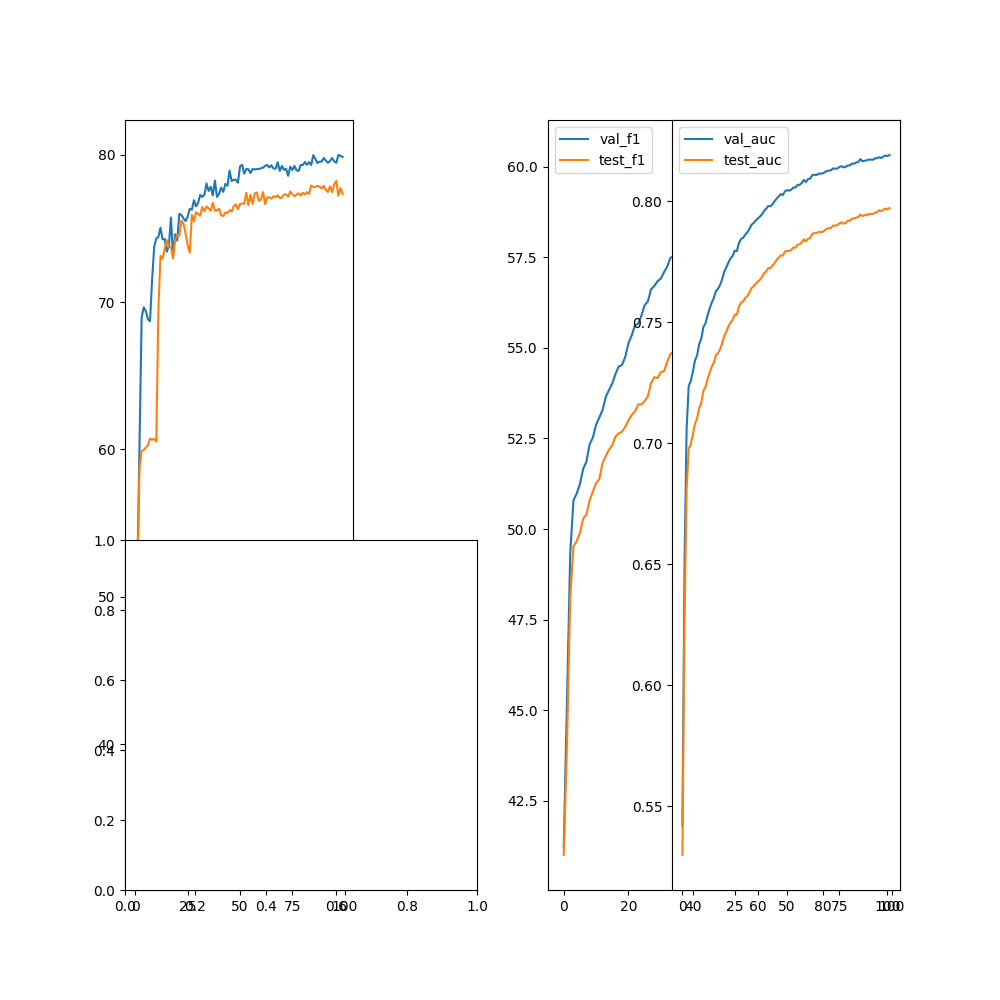

The data file committed next to this chart (first rows):
epoch, val_acc, val_f1, val_precision, val_recall, val_auc, test_acc, test_f1, test_precision, test_recall, test_auc
0, 32.49, 41.22, 0, 0, 0.5421, 34.02, 41.01, 0, 0, 0.5299
1, 52.02, 45.24, 0, 0, 0.6492, 51.28, 44.02, 0, 0, 0.6262
2, 60.48, 49.31, 0, 0, 0.706, 58.77, 48.07, 0, 0, 0.6809
3, 68.92, 50.79, 0, 0, 0.7237, 59.91, 49.52, 0, 0, 0.6977
4, 69.65, 50.98, 0, 0, 0.7257, 59.95, 49.67, 0, 0, 0.6996
5, 69.38, 51.24, 0, 0, 0.7296, 60.13, 49.89, 0, 0, 0.7037
6, 68.84, 51.66, 0, 0, 0.7342, 60.28, 50.29, 0, 0, 0.7081
7, 68.7, 51.86, 0, 0, 0.7362, 60.73, 50.4, 0, 0, 0.7102
8, 71.5, 52.34, 0, 0, 0.741, 60.67, 50.79, 0, 0, 0.7145
9, 73.76, 52.52, 0, 0, 0.7432, 60.71, 51.03, 0, 0, 0.7167
10, 74.31, 52.88, 0, 0, 0.748, 60.54, 51.27, 0, 0, 0.7217
11, 74.42, 53.08, 0, 0, 0.7495, 69.48, 51.37, 0, 0, 0.7232
12, 75.04, 53.28, 0, 0, 0.7528, 73.13, 51.82, 0, 0, 0.7265
13, 74.26, 53.65, 0, 0, 0.7557, 72.94, 52.02, 0, 0, 0.7291
14, 74.28, 53.84, 0, 0, 0.7581, 73.61, 52.19, 0, 0, 0.7317
15, 73.41, 54.01, 0, 0, 0.76, 74.2, 52.31, 0, 0, 0.7333
16, 73.77, 54.28, 0, 0, 0.7628, 73.73, 52.55, 0, 0, 0.7364
17, 75.73, 54.49, 0, 0, 0.7638, 73.75, 52.64, 0, 0, 0.7372
18, 73.11, 54.52, 0, 0, 0.7654, 72.96, 52.69, 0, 0, 0.7389
19, 74.59, 54.74, 0, 0, 0.7678, 74.23, 52.82, 0, 0, 0.7413
20, 74.17, 55.13, 0, 0, 0.771, 74.54, 52.99, 0, 0, 0.7444
21, 75.98, 55.34, 0, 0, 0.7728, 74.49, 53.15, 0, 0, 0.7462
22, 75.91, 55.62, 0, 0, 0.7747, 75.52, 53.24, 0, 0, 0.7484
23, 75.68, 55.67, 0, 0, 0.7764, 75.31, 53.44, 0, 0, 0.7499
24, 75.49, 55.88, 0, 0, 0.7774, 74.65, 53.44, 0, 0, 0.7509
25, 75.8, 56.18, 0, 0, 0.7796, 73.86, 53.53, 0, 0, 0.7532
26, 76.32, 56.28, 0, 0, 0.7795, 73.35, 53.66, 0, 0, 0.7531
27, 76.26, 56.62, 0, 0, 0.7827, 75.9, 54.03, 0, 0, 0.7565
28, 76.91, 56.71, 0, 0, 0.7844, 75.48, 54.19, 0, 0, 0.7581
29, 76.49, 56.84, 0, 0, 0.7849, 76.09, 54.17, 0, 0, 0.7586
30, 76.74, 56.91, 0, 0, 0.7862, 75.97, 54.33, 0, 0, 0.7601
31, 77.27, 57.09, 0, 0, 0.7872, 75.87, 54.36, 0, 0, 0.7608
32, 77.13, 57.24, 0, 0, 0.7885, 76.44, 54.62, 0, 0, 0.7623
33, 77.27, 57.49, 0, 0, 0.7903, 76.14, 54.84, 0, 0, 0.7641
34, 78.04, 57.52, 0, 0, 0.791, 76.48, 54.88, 0, 0, 0.7649
35, 77.53, 57.7, 0, 0, 0.792, 76.37, 54.86, 0, 0, 0.7659
36, 77.82, 57.57, 0, 0, 0.7928, 76.18, 55.01, 0, 0, 0.7667
37, 77.23, 57.7, 0, 0, 0.7936, 76.73, 55.24, 0, 0, 0.7676
38, 78.24, 57.87, 0, 0, 0.7946, 76.2, 55.28, 0, 0, 0.7687
39, 77.13, 57.87, 0, 0, 0.7959, 76.23, 55.46, 0, 0, 0.7703
40, 77.34, 58.12, 0, 0, 0.7969, 76.33, 55.54, 0, 0, 0.7709
41, 77.76, 58.23, 0, 0, 0.7981, 75.88, 55.64, 0, 0, 0.7724
42, 77.47, 58.12, 0, 0, 0.7979, 75.84, 55.75, 0, 0, 0.7723
43, 78.01, 58.17, 0, 0, 0.7988, 76.07, 55.74, 0, 0, 0.7735
44, 77.88, 58.3, 0, 0, 0.8, 76.04, 55.91, 0, 0, 0.7744
45, 78.91, 58.46, 0, 0, 0.8011, 76.23, 56.15, 0, 0, 0.7757
46, 78.21, 58.59, 0, 0, 0.802, 76.14, 56.33, 0, 0, 0.7767
47, 78.29, 58.68, 0, 0, 0.803, 76.5, 56.33, 0, 0, 0.7777
48, 78.29, 58.58, 0, 0, 0.8026, 76.62, 56.31, 0, 0, 0.7776
49, 78.09, 58.75, 0, 0, 0.8041, 76.29, 56.56, 0, 0, 0.7792
50, 79.2, 58.77, 0, 0, 0.8046, 76.65, 56.57, 0, 0, 0.7795
51, 79.31, 58.77, 0, 0, 0.8044, 76.67, 56.57, 0, 0, 0.7794
52, 78.7, 58.75, 0, 0, 0.8048, 76.67, 56.58, 0, 0, 0.7799
53, 79.03, 58.96, 0, 0, 0.8057, 77.41, 56.68, 0, 0, 0.7809
54, 79, 59.06, 0, 0, 0.8057, 76.57, 56.75, 0, 0, 0.7809
55, 78.75, 59.15, 0, 0, 0.8068, 77.28, 56.83, 0, 0, 0.782
56, 79.02, 59.1, 0, 0, 0.8068, 76.65, 56.83, 0, 0, 0.7822
57, 78.99, 59.27, 0, 0, 0.8075, 77.36, 56.92, 0, 0, 0.783
58, 79.01, 59.33, 0, 0, 0.8088, 77.43, 57.1, 0, 0, 0.7843
59, 79.03, 59.19, 0, 0, 0.808, 76.86, 56.96, 0, 0, 0.7834
... 40 more rows
